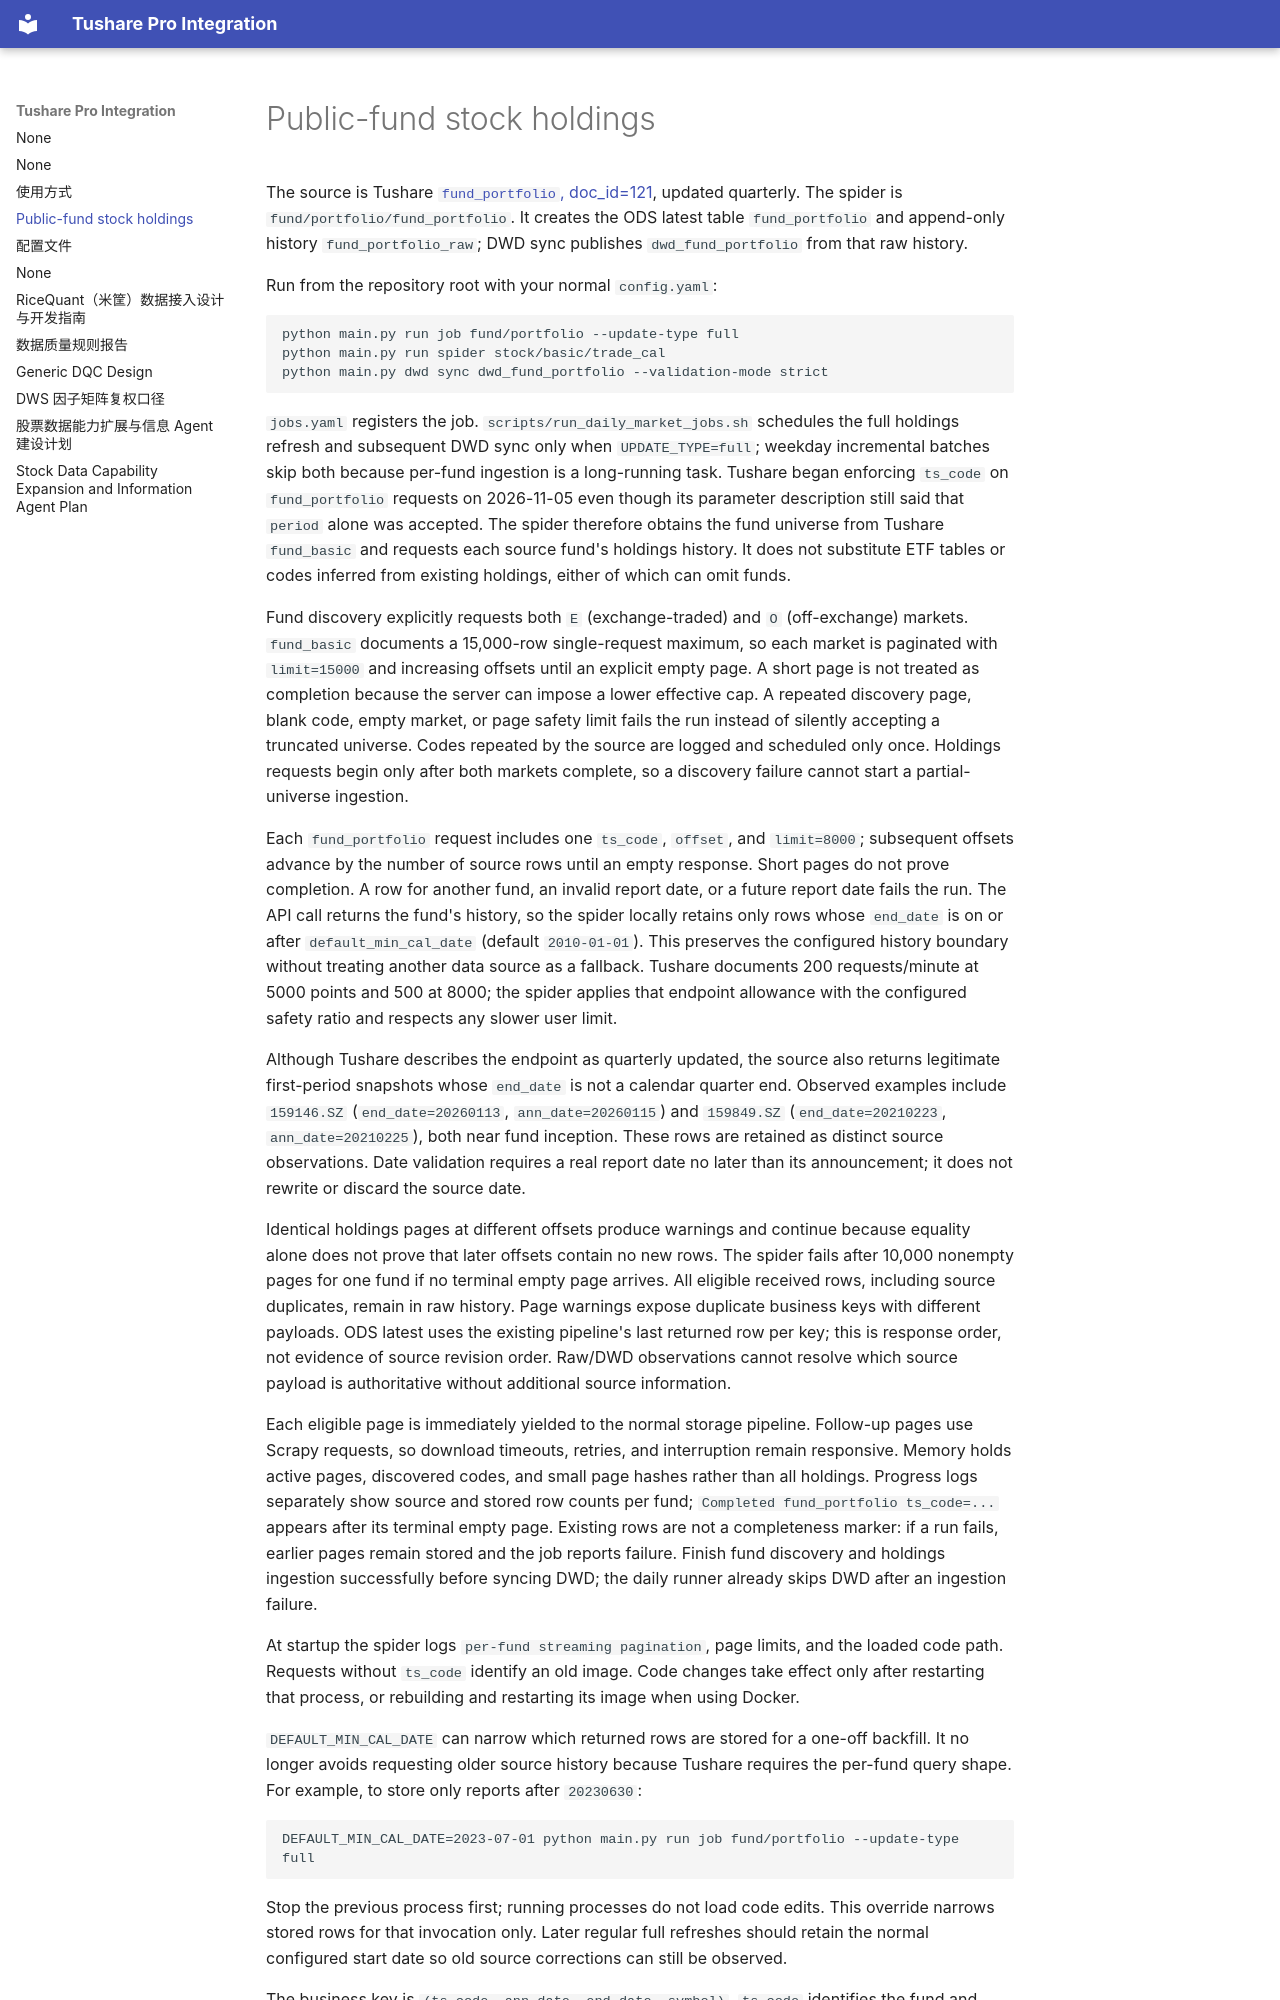

repository: cool-colo/tushare-integration · page: fund_portfolio/index.html · generator: mkdocs

# Public-fund stock holdings

The source is Tushare [`fund_portfolio`, doc_id=121](https://tushare.pro/document/2?doc_id=121), updated quarterly. The spider is `fund/portfolio/fund_portfolio`. It creates the ODS latest table `fund_portfolio` and append-only history `fund_portfolio_raw`; DWD sync publishes `dwd_fund_portfolio` from that raw history.

Run from the repository root with your normal `config.yaml`:

```shell
python main.py run job fund/portfolio --update-type full
python main.py run spider stock/basic/trade_cal
python main.py dwd sync dwd_fund_portfolio --validation-mode strict
```

`jobs.yaml` registers the job. `scripts/run_daily_market_jobs.sh` schedules the full holdings refresh and subsequent DWD sync only when `UPDATE_TYPE=full`; weekday incremental batches skip both because per-fund ingestion is a long-running task. Tushare began enforcing `ts_code` on `fund_portfolio` requests on 2026-11-05 even though its parameter description still said that `period` alone was accepted. The spider therefore obtains the fund universe from Tushare `fund_basic` and requests each source fund's holdings history. It does not substitute ETF tables or codes inferred from existing holdings, either of which can omit funds.

Fund discovery explicitly requests both `E` (exchange-traded) and `O` (off-exchange) markets. `fund_basic` documents a 15,000-row single-request maximum, so each market is paginated with `limit=15000` and increasing offsets until an explicit empty page. A short page is not treated as completion because the server can impose a lower effective cap. A repeated discovery page, blank code, empty market, or page safety limit fails the run instead of silently accepting a truncated universe. Codes repeated by the source are logged and scheduled only once. Holdings requests begin only after both markets complete, so a discovery failure cannot start a partial-universe ingestion.

Each `fund_portfolio` request includes one `ts_code`, `offset`, and `limit=8000`; subsequent offsets advance by the number of source rows until an empty response. Short pages do not prove completion. A row for another fund, an invalid report date, or a future report date fails the run. The API call returns the fund's history, so the spider locally retains only rows whose `end_date` is on or after `default_min_cal_date` (default `2010-01-01`). This preserves the configured history boundary without treating another data source as a fallback. Tushare documents 200 requests/minute at 5000 points and 500 at 8000; the spider applies that endpoint allowance with the configured safety ratio and respects any slower user limit.

Although Tushare describes the endpoint as quarterly updated, the source also returns legitimate first-period snapshots whose `end_date` is not a calendar quarter end. Observed examples include `159146.SZ` (`end_date=20260113`, `ann_date=20260115`) and `159849.SZ` (`end_date=20210223`, `ann_date=20210225`), both near fund inception. These rows are retained as distinct source observations. Date validation requires a real report date no later than its announcement; it does not rewrite or discard the source date.

Identical holdings pages at different offsets produce warnings and continue because equality alone does not prove that later offsets contain no new rows. The spider fails after 10,000 nonempty pages for one fund if no terminal empty page arrives. All eligible received rows, including source duplicates, remain in raw history. Page warnings expose duplicate business keys with different payloads. ODS latest uses the existing pipeline's last returned row per key; this is response order, not evidence of source revision order. Raw/DWD observations cannot resolve which source payload is authoritative without additional source information.

Each eligible page is immediately yielded to the normal storage pipeline. Follow-up pages use Scrapy requests, so download timeouts, retries, and interruption remain responsive. Memory holds active pages, discovered codes, and small page hashes rather than all holdings. Progress logs separately show source and stored row counts per fund; `Completed fund_portfolio ts_code=...` appears after its terminal empty page. Existing rows are not a completeness marker: if a run fails, earlier pages remain stored and the job reports failure. Finish fund discovery and holdings ingestion successfully before syncing DWD; the daily runner already skips DWD after an ingestion failure.

At startup the spider logs `per-fund streaming pagination`, page limits, and the loaded code path. Requests without `ts_code` identify an old image. Code changes take effect only after restarting that process, or rebuilding and restarting its image when using Docker.

`DEFAULT_MIN_CAL_DATE` can narrow which returned rows are stored for a one-off backfill. It no longer avoids requesting older source history because Tushare requires the per-fund query shape. For example, to store only reports after `20230630`:

```shell
DEFAULT_MIN_CAL_DATE=2023-07-01 python main.py run job fund/portfolio --update-type full
```
